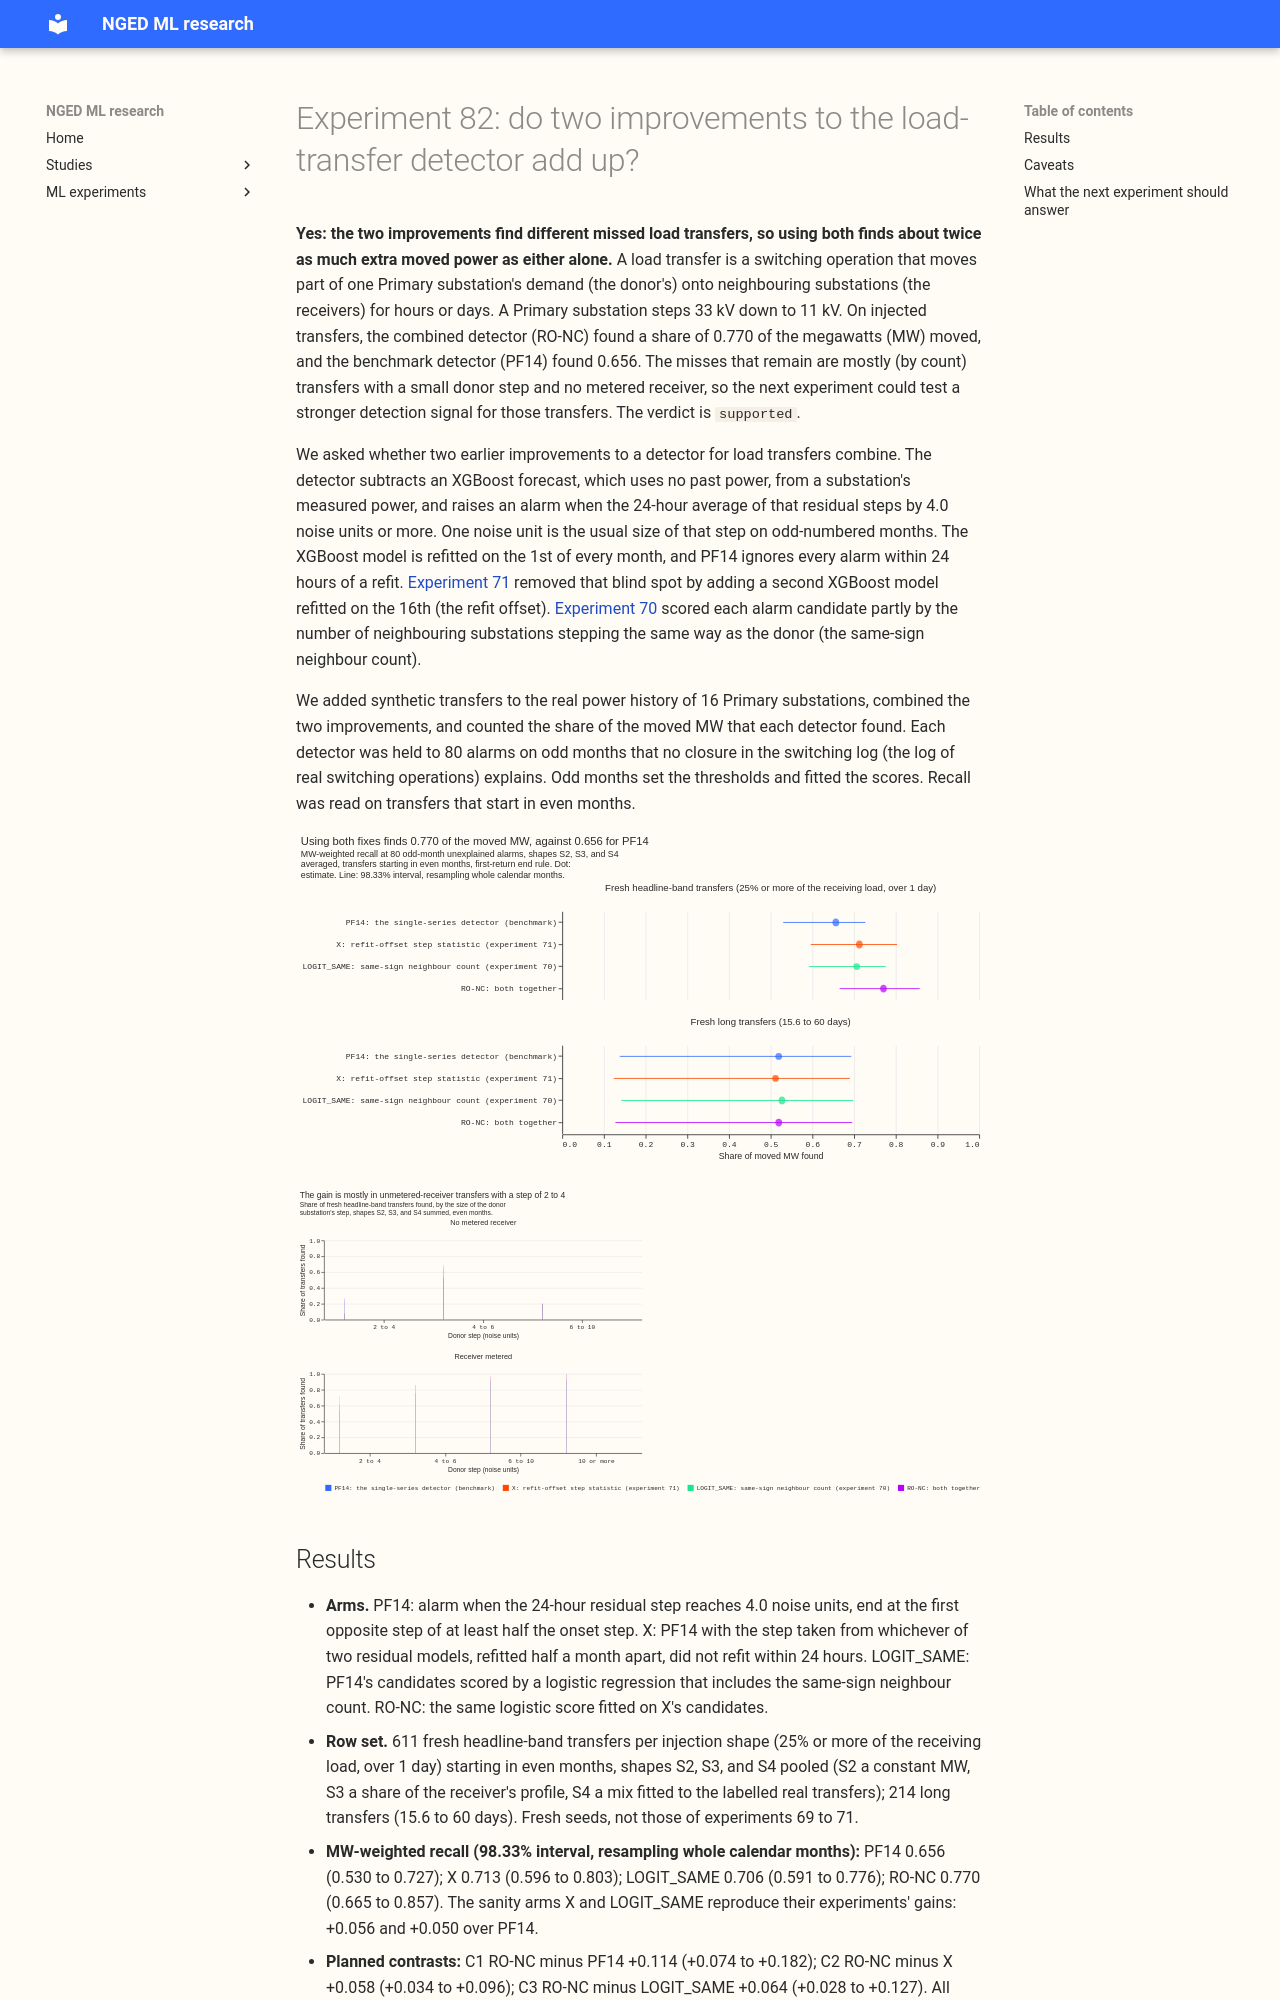

repository: openclimatefix/nged-ml-research · page: ml-experiments/00082-sw2-18-19-combined-refit-offset-and-same-sign-count/result/index.html · generator: mkdocs

---
id: "00082"
slug: sw2-18-19-combined-refit-offset-and-same-sign-count
theme: lsc-detectors
also_relevant_to: []
status: done
size: simple
take_home_message: >-
  Using the refit offset and the same-sign neighbour count together found 0.770 of the moved power
  on injected transfers, against 0.656 for the benchmark detector. The gain of 0.114 is about the
  sum of the gains of 0.056 and 0.050 from each change alone. On the 35 labelled real transfers of
  more than 1 day the combined detector found 12 and the benchmark 8, which is a weak signal on a
  small sample, and transfers lasting 15.6 to 60 days gain nothing.
hypothesis: >-
  Experiment 71's refit-offset detector X (the 24-hour step statistic taken from whichever of two
  monthly-refit residual models did not refit within 24 hours of the stamp) and experiment 70's
  logistic score with the same-sign neighbour count (LOGIT_SAME) fix different misses of the
  benchmark PF14. Applying the logistic score to the candidates of X (RO-NC) therefore finds more of
  the moved MW than PF14, and more than either part alone, at the same count of unexplained alarms,
  on a fresh draw of injected transfers.
prediction: >-
  MW-weighted recall, even months, shapes S2, S3, and S4 pooled, first-return end rule. PF14 finds
  about 0.67 (experiments 69, 70, and 71: 0.665 on the same seed). X gained +0.050 and LOGIT_SAME
  +0.048 against PF14. The first gain sits in the 13% of transfers within 24 hours of a refit, and
  the second in transfers with no metered receiver and a donor step of 2 to 6 noise units, so the
  two overlap little. C1 (RO-NC minus PF14) is +0.07 to +0.10, C2 (RO-NC minus X) +0.03 to +0.05,
  and C3 (RO-NC minus LOGIT_SAME) +0.03 to +0.05. The gain is smaller than the sum of the parts if
  the logistic score, refitted on X's candidates, loses some of the benefit of the refit-zone
  alarms. The long draw gains nothing (as in experiments 70 and 71).
decision_rule: >-
  Three planned contrasts, each the paired difference in MW-weighted recall, pooled with equal
  weight over S2, S3, and S4, on the fresh headline-band draw, for transfers that start in even
  months. Intervals are 98.33% (Bonferroni across the three contrasts), from 20,000 resamples of
  whole calendar months. C1 is RO-NC minus PF14, C2 is RO-NC minus X, and C3 is RO-NC minus
  LOGIT_SAME. Every arm is held to 80 unexplained odd-month alarms. The verdict is `refuted` when
  the upper end of C1 is under +0.02; otherwise `supported` when the lower end of C1 lies above
  zero, its point value is at least +0.02, and the point values of C2 and C3 are both above zero;
  otherwise `small gain` when the lower end of C1 lies above zero; and `inconclusive` in every other
  case. The threshold of +0.02 is the one experiment 70 used, because the combined detector needs
  the second residual model and the neighbour steps of every candidate. Requiring C2 and C3 above
  zero asks whether the combination beats each part, which decides whether the second part is worth
  porting once the first is. The re-scored X (sanity arm 2 of SW2-18) and LOGIT_SAME (sanity arm 2
  of SW2-19), the fresh long draw, and the labelled real transfers are descriptive and carry no
  verdict.
benchmark: >-
  PF14: D0M at 4.0 noise units (80 unexplained odd-month alarms) with the first-return end rule of
  experiment 69.
row_set_id: >-
  none (this experiment scores detector alarms against injected and labelled real transfers, as
  experiments 43, 55, 58, 60, 61, 65, 66, 69, 70, and 71 do, not forecasts)
metric: >-
  MW-weighted recall (headline), pooled over S2, S3, and S4 on even months at 80 odd-month
  unexplained alarms. The share of the moved MW missed, recall by donor step in noise units split
  by metered receiver, each shape separately, and the count of the 35 labelled real transfers over
  1 day found follow.
code: ml-experiments/00082-sw2-18-19-combined-refit-offset-and-same-sign-count/
verdict: supported
best_arm: >-
  RO-NC (the logistic score with the same-sign neighbour count, applied to the candidates of the
  refit-offset detector X) finds 0.770 of the moved MW on fresh headline-band transfers (98.33%
  interval 0.665 to 0.857), against 0.656 for PF14 (0.530 to 0.727). C1, RO-NC minus PF14, is +0.114
  (+0.074 to +0.182); C2, RO-NC minus X, is +0.058 (+0.034 to +0.096); C3, RO-NC minus LOGIT_SAME,
  is +0.064 (+0.028 to +0.127).
lessons: >-
  The refit offset and the same-sign neighbour count fix different misses, so their gains add:
  +0.114 together against +0.056 and +0.050 alone on this draw (the sum is +0.106). The share of the
  moved MW that no alarm starts on falls from 0.300 (PF14) to 0.195 (RO-NC), and the share of the
  moved MW missed from 0.344 to 0.230. Long transfers (15.6 to 60 days) gain nothing, as in
  experiments 70 and 71. On the 35 labelled real transfers of more than 1 day, RO-NC found 12 and
  PF14 8.
advice:
  - >-
    Build the detector from the refit-offset step statistic and score its candidates with the
    same-sign neighbour count, rather than either change alone; together they found +0.114
    (+0.074 to +0.182) more of the moved MW than PF14 (C1).
  - >-
    Port the neighbour-count score on top of the refit-offset detector, not instead of it: RO-NC
    beats the refit-offset detector alone by +0.058 (+0.034 to +0.096) and the neighbour-count
    score alone by +0.064 (+0.028 to +0.127) (C2, C3).
  - >-
    Do not expect either change to help transfers lasting 15.6 to 60 days; RO-NC minus PF14 on the
    long draw is +0.000 (-0.026 to +0.026).
  - >-
    Look for the remaining misses among sharp steps of 2 to 4 noise units with no metered
    receiver, where RO-NC still finds only 149 of 550 transfers (recall by donor step).
production_status: candidate
adopted_in: none
---
